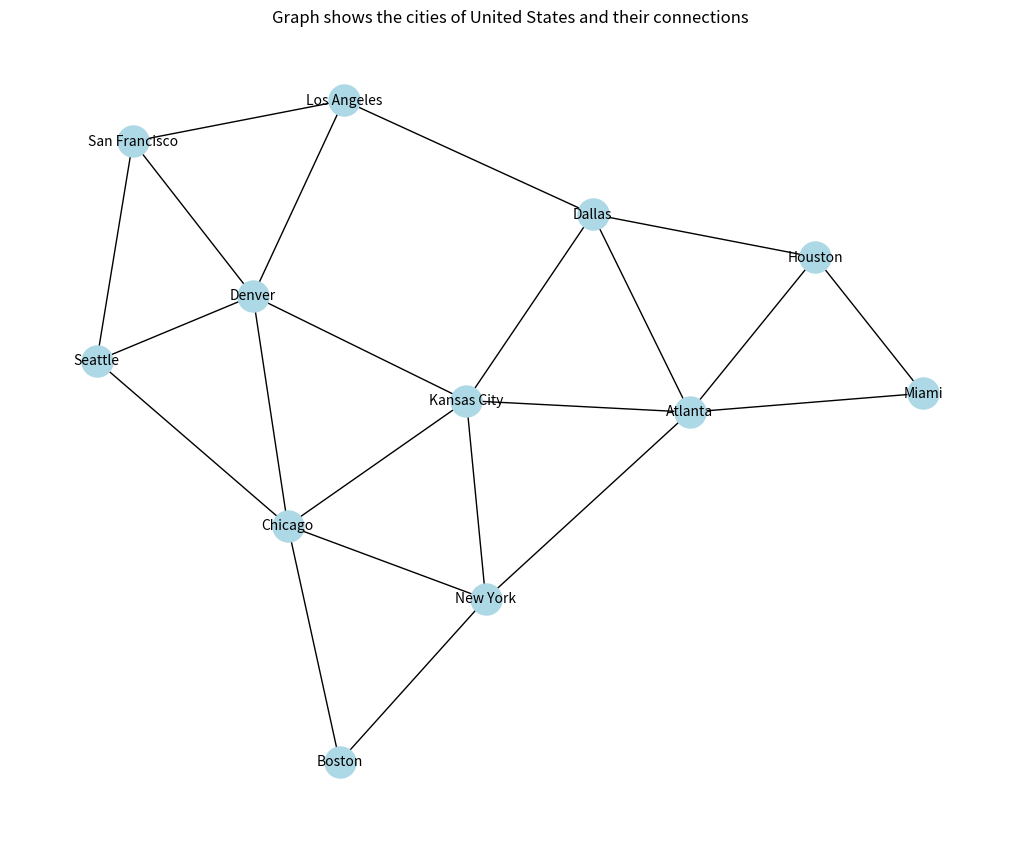

Reproduce this figure in Python.
import networkx as nx
import matplotlib.pyplot as plt
from collections import deque

#  This is creating a graph
G = nx.Graph()

cities = ["Seattle", "San Francisco", "Los Angeles", "Denver", "Kansas City", "Chicago", "New York", "Boston", "Atlanta", "Miami", "Dallas", "Houston"]
G.add_nodes_from(cities)

# edges of the graph (connections between cities)
edges = [
    ('Seattle', 'San Francisco'),
    ('Seattle', 'Denver'),
    ('Seattle', 'Chicago'),
    ('San Francisco', 'Los Angeles'),
    ('San Francisco', 'Denver'),
    ('Los Angeles', 'Denver'),
    ('Los Angeles', 'Dallas'),
    ('Denver', 'Kansas City'),
    ('Denver', 'Chicago'),
    ('Kansas City', 'Chicago'),
    ('Kansas City', 'New York'),
    ('Kansas City', 'Atlanta'),
    ('Kansas City', 'Dallas'),
    ('Chicago', 'Boston'),
    ('Chicago', 'New York'),
    ('New York', 'Boston'),
    ('New York', 'Atlanta'),
    ('Atlanta', 'Miami'),
    ('Atlanta', 'Dallas'),
    ('Atlanta', 'Houston'),
    ('Dallas', 'Houston'),
    ('Houston', 'Miami')
]

G.add_edges_from(edges)

# Function for BFS
def bfs(graph, start):
    visited = set()
    queue = deque([start])
    bfs_order = []

    while queue:
        vertex = queue.popleft()
        if vertex not in visited:
            visited.add(vertex)
            bfs_order.append(vertex)
            queue.extend(neighbor for neighbor in graph[vertex] if neighbor not in visited)

    return bfs_order

# Function for DFS
def dfs(graph, start):
    visited = set()
    stack = [start]
    dfs_order = []

    while stack:
        vertex = stack.pop()
        if vertex not in visited:
            visited.add(vertex)
            dfs_order.append(vertex)
            stack.extend(neighbor for neighbor in graph[vertex] if neighbor not in visited)

    return dfs_order

# Call BFS and DFS on the graph
print("BFS starting from Seattle:", bfs(G, 'Seattle'))
print("DFS starting from Seattle:", dfs(G, 'Seattle'))

# Draw the graph
plt.figure(figsize=(10, 8))
pos = nx.spring_layout(G)

nx.draw(G, pos, with_labels=True, node_color='lightblue', node_size=500, font_size=10)
plt.title("Graph shows the cities of United States and their connections")
plt.show()
